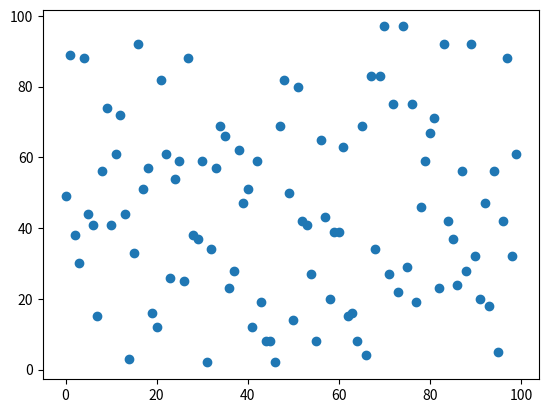

Here is the Python script that generated this plot:
import matplotlib.pyplot as plt
import numpy as np
plt.figure()
X=np.arange(0,100,1)
Y=np.arange(0,100,1)
# plt.scatter(X,Y,marker=".")
# plt.show()
y=np.random.randint(0,100,(100,100))
plt.scatter(X,y[0])# tracer le nuance de point
plt.show()
